Labelled photos from "Children Dataset", an image-classification folder in KaiserTrelles/Cardiac-Decision-Support-System-IoMT-AI-DDS. The possible labels are: AFIB, AVNRT, AVRT, atrial paced, normal, PJC, preexcitated PAC, ventricular paced.

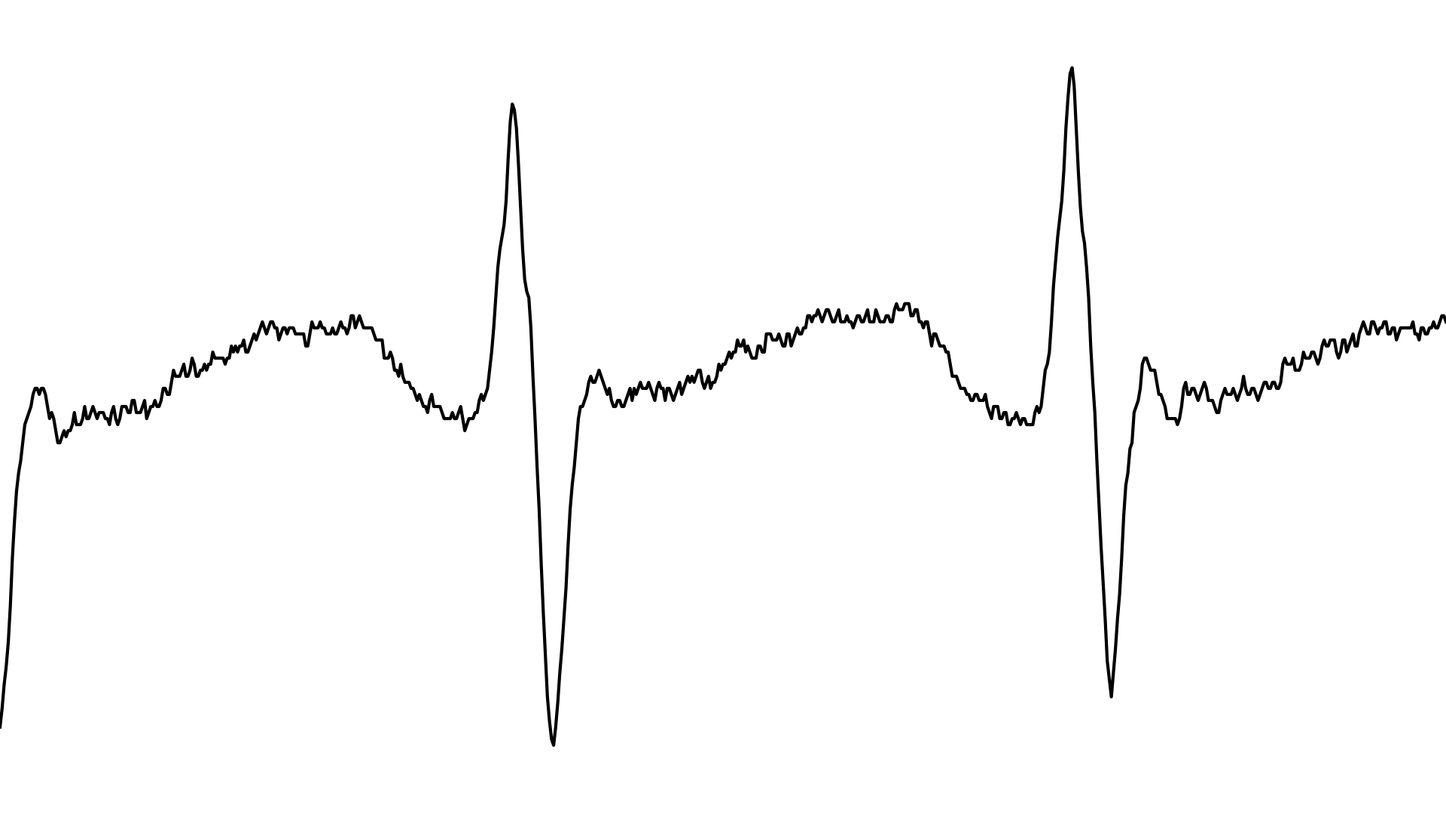
Label: AVRT

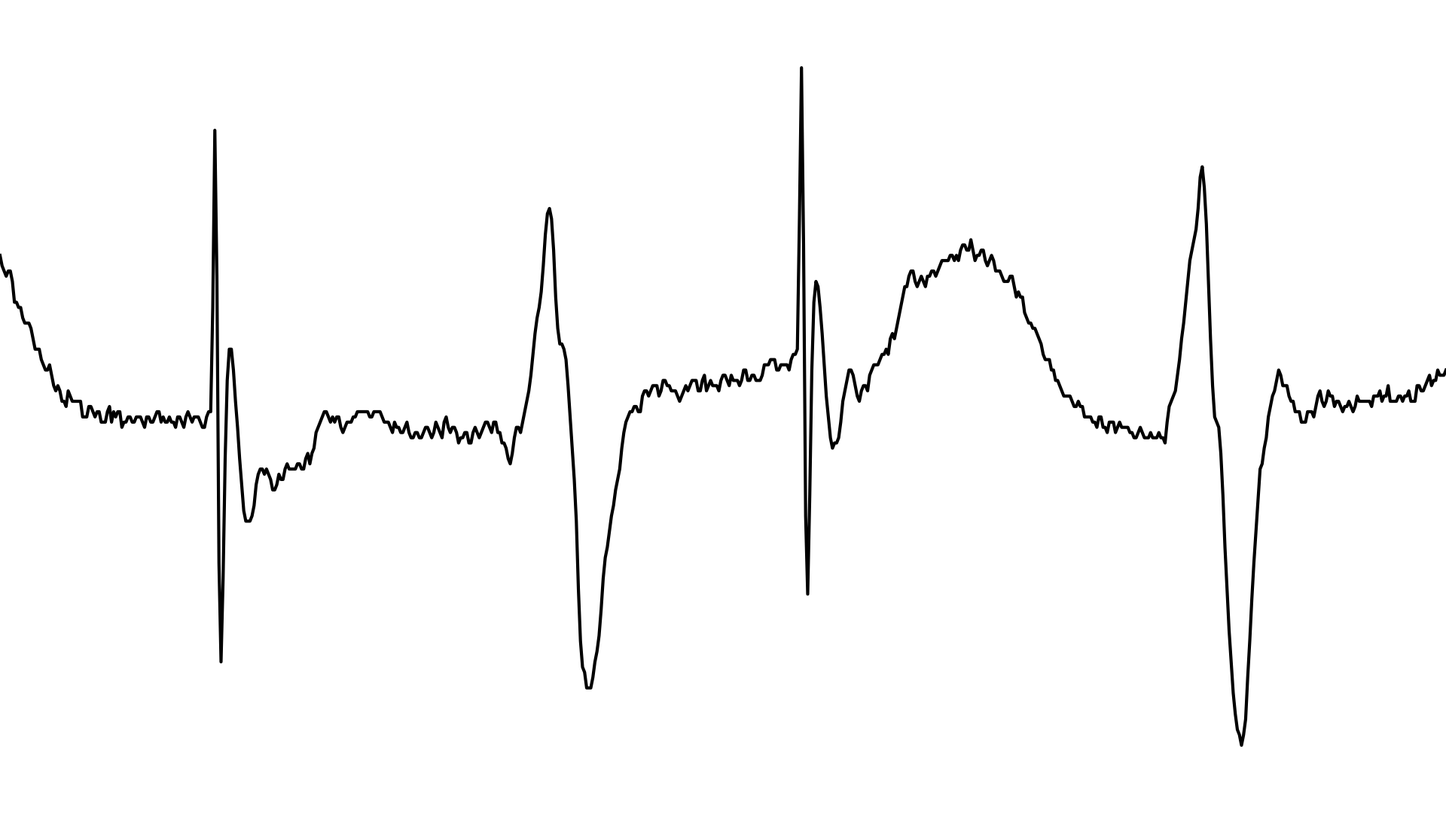
Label: atrial paced

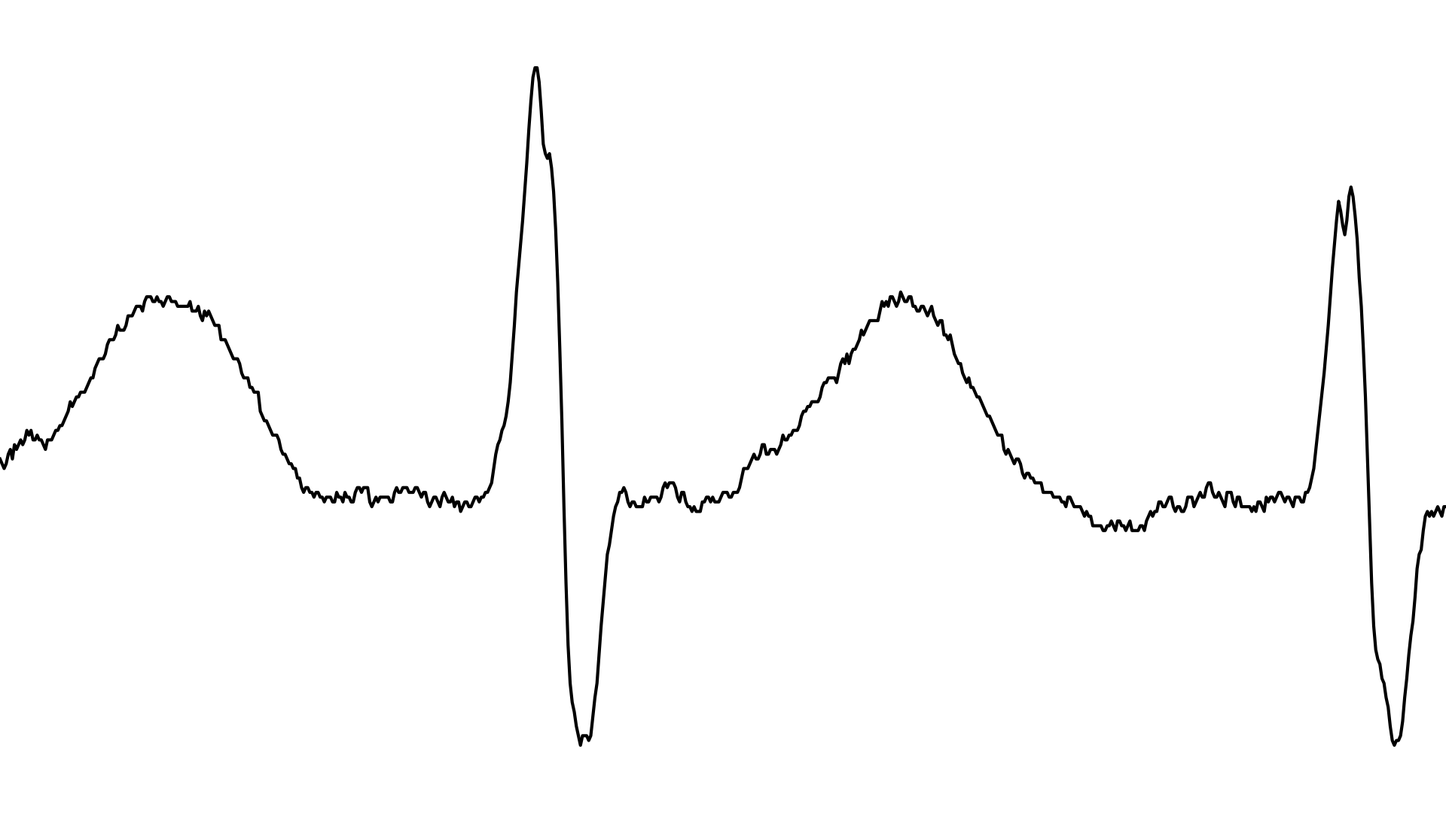
Label: AFIB

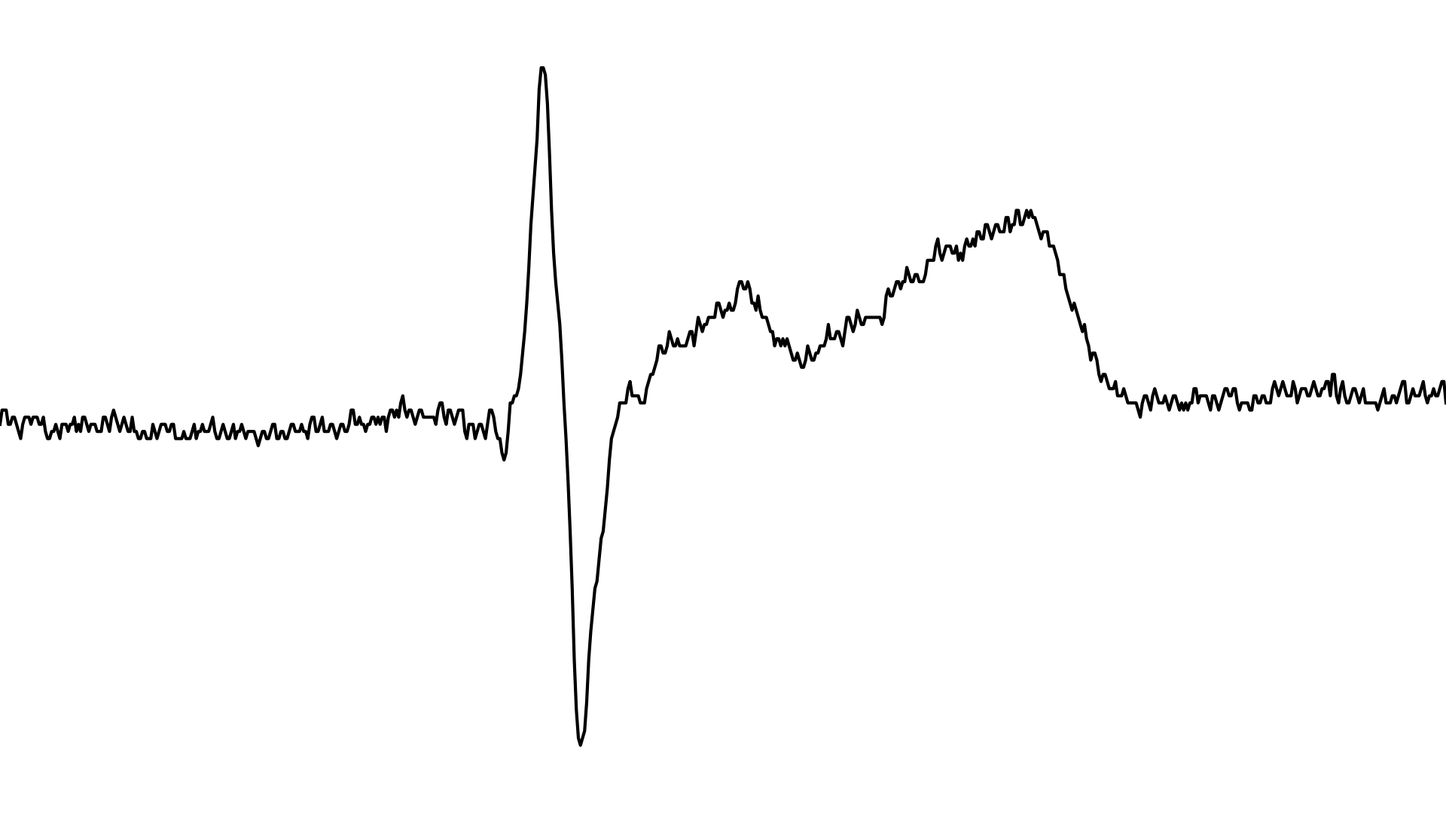
Label: PJC

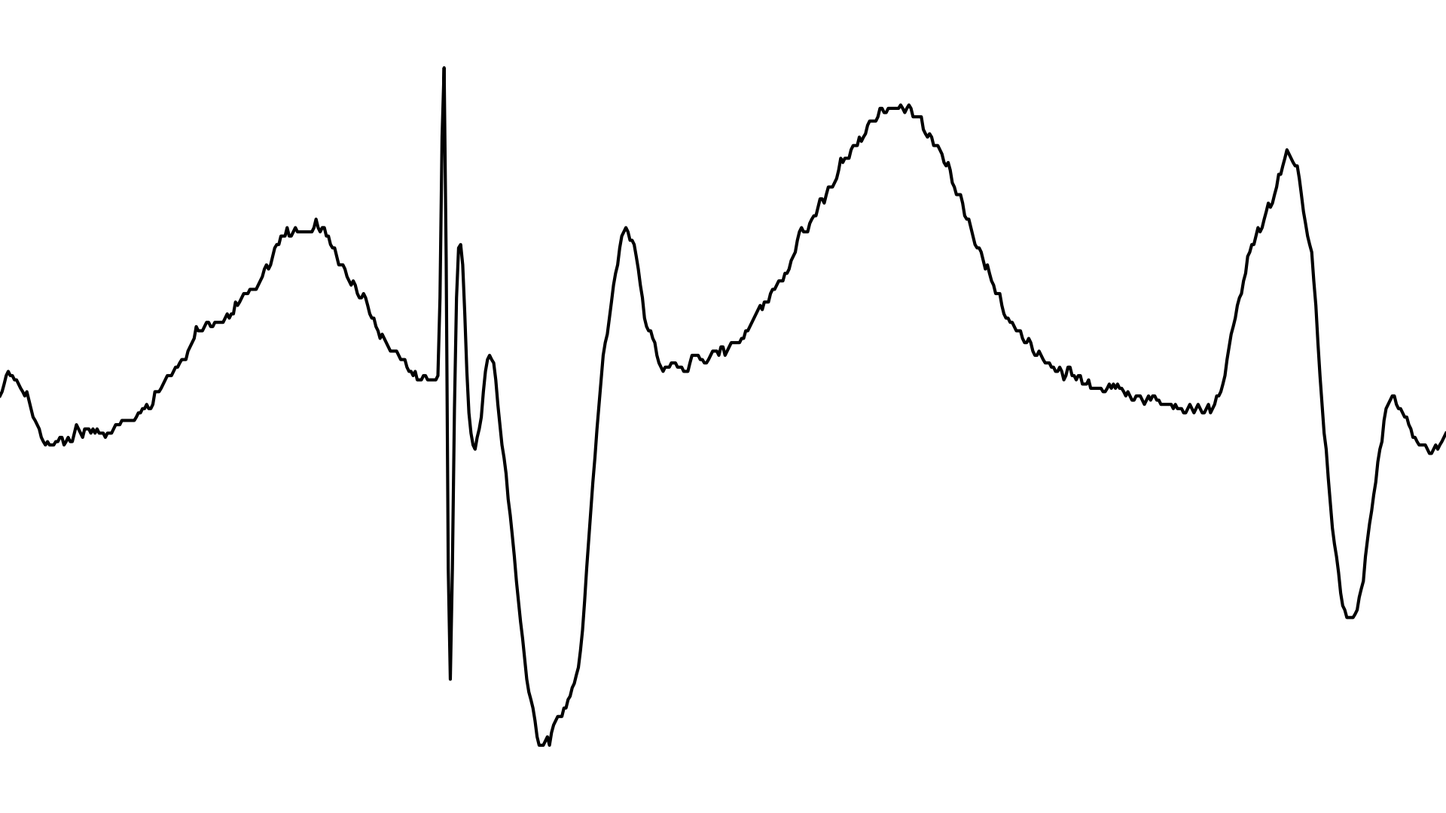
Label: ventricular paced

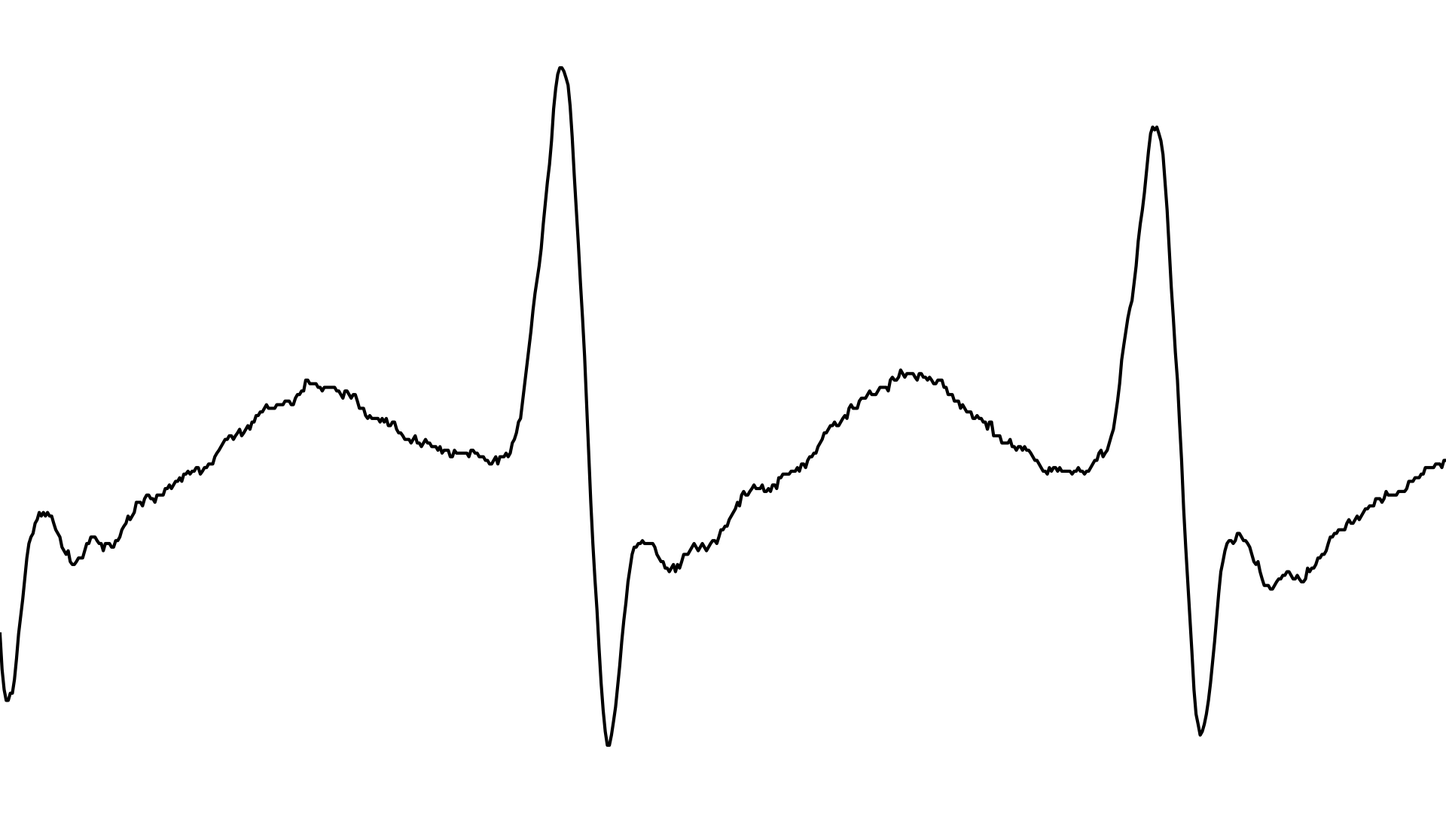
Label: AVNRT
